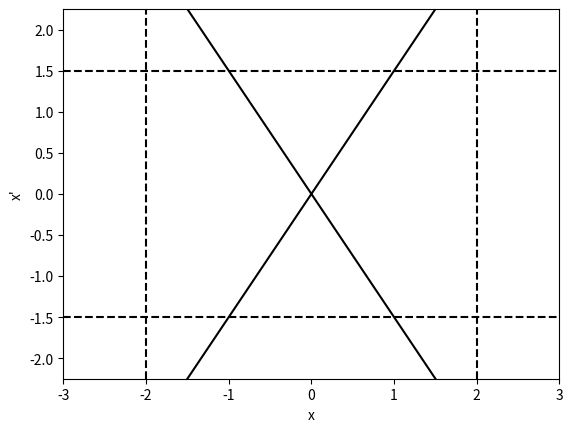

This chart was generated by the following Python code:
import matplotlib.pyplot as plt
import numpy as np

# 定义参数 a 和 b
a = 1
b = 1.5

# 创建图形
fig, ax = plt.subplots()

# 绘制 x 的范围
ax.axvline(-2*a, color='k', linestyle='--')
ax.axvline(2*a, color='k', linestyle='--')

# 绘制 y 的范围
ax.axhline(-b, color='k', linestyle='--')
ax.axhline(b, color='k', linestyle='--')

# 绘制 y = |x| * (b/a) 和 y = -|x| * (b/a) 的直线
x = np.linspace(-2*a, 2*a, 1000)
y_upper = np.abs(x) * (b/a)
y_lower = -np.abs(x) * (b/a)

ax.plot(x, y_upper, 'k')
ax.plot(x, y_lower, 'k')

# 填充符合条件的区域 |y| > |x|
x_fill = np.linspace(-2*a, 2*a, 1000)
y_fill_upper = np.abs(x_fill) * (b/a)
y_fill_lower = -np.abs(x_fill) * (b/a)

ax.fill_between(x_fill, y_fill_upper, y_fill_lower, where=(np.abs(y_fill_lower) < np.abs(x_fill)), color='lightblue', alpha=0.5)

# 设置 x 和 y 的限制
ax.set_xlim(-3*a, 3*a)
ax.set_ylim(-1.5*b, 1.5*b)

# 设置坐标轴标签
ax.set_xlabel('x')
ax.set_ylabel('x\'')

# 显示图形
plt.show()
